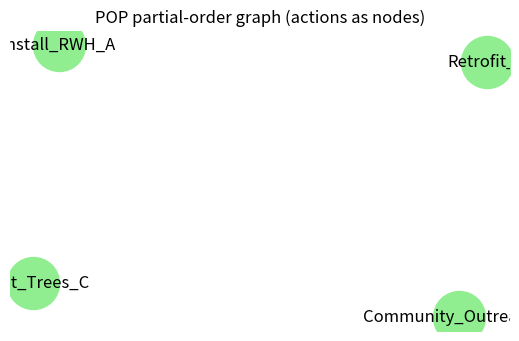
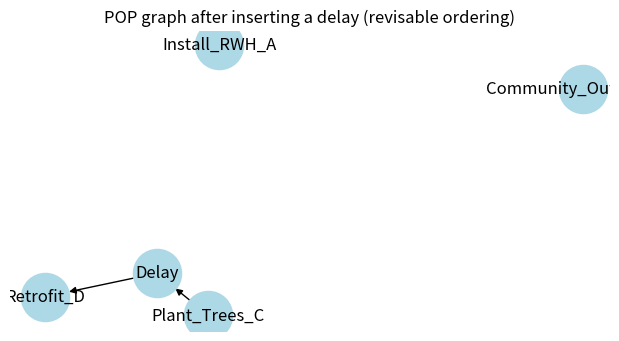

Generate these figures, in order, with matplotlib:
#!/usr/bin/env python
# coding: utf-8

# # Planners — GraphPlan and POP (demonstration)
# 
# This notebook implements a simplified STRIPS-like domain for adaptation actions and demonstrates GraphPlan (fixed horizon) and a simple POP planner producing partial orders and causal links. Visualization included.

# In[1]:


# Basic planner structures and domain definition
from itertools import combinations
import networkx as nx, matplotlib.pyplot as plt, random, json, os
random.seed(42)
plt.rcParams['figure.figsize'] = (6,4)
zones = ['A','B','C','D']
initial_state = {'safe_water': set(), 'green': set(), 'retrofit': set()}
goal = {'safe_water': set(['A','B']), 'green': set(['C']), 'retrofit': set(['D'])}
class Action:
    def __init__(self,name,pre_add={},pre_not={}, add=set(), delete=set(), cost=1, duration=1):
        self.name=name; self.pre_add=pre_add; self.pre_not=pre_not; self.add=add; self.delete=delete; self.cost=cost; self.duration=duration
    def is_applicable(self, state):
        for pred,vals in self.pre_add.items():
            if not vals.issubset(state.get(pred,set())): return False
        for pred,vals in self.pre_not.items():
            if vals.intersection(state.get(pred,set())): return False
        return True
    def apply(self,state):
        ns = {k:set(v) for k,v in state.items()}
        for p in self.add:
            ns.setdefault(p[0], set()).add(p[1])
        for p in self.delete:
            if p[1] in ns.get(p[0], set()):
                ns[p[0]].remove(p[1])
        return ns
    def __repr__(self):
        return self.name
actions = [
    Action('Install_RWH_A', add={('safe_water','A')}, cost=3),
    Action('Plant_Trees_C', add={('green','C')}, cost=2),
    Action('Retrofit_D', add={('retrofit','D')}, cost=5),
    Action('Community_Outreach_B', add={('safe_water','B')}, cost=2)
]
print('Actions:', actions)
print('Initial state:', initial_state)
print('Goal:', goal)


# ## GraphPlan: fixed horizon search
# 
# We build a levelled graph up to horizon H and search for a plan that achieves the goal.

# In[2]:


def graphplan(actions, initial, goal, horizon=4):
    layers = [initial]
    action_layers = []
    for t in range(horizon):
        applicable = []
        for a in actions:
            if a.is_applicable(layers[-1]):
                applicable.append(a)
        action_layers.append(applicable)
        next_state = {k:set(v) for k,v in layers[-1].items()}
        for a in applicable:
            for p in a.add:
                next_state.setdefault(p[0], set()).add(p[1])
            for p in a.delete:
                if p[1] in next_state.get(p[0], set()):
                    next_state[p[0]].remove(p[1])
        layers.append(next_state)
        achieved = True
        for pred,vals in goal.items():
            if not vals.issubset(layers[-1].get(pred,set())):
                achieved = False; break
        if achieved:
            plan = []
            state = initial.copy()
            for t in range(len(action_layers)):
                for a in action_layers[t]:
                    if any((p[0] in goal and p[1] in goal[p[0]]) for p in a.add) and a.is_applicable(state):
                        plan.append((t,a))
                        state = a.apply(state)
            return True, plan
    return False, None

ok, plan = graphplan(actions, initial_state, goal, horizon=4)
print('GraphPlan found plan?', ok)
if ok:
    print('Plan (time,action):', plan)


# ## POP: Partially-Ordered Plan construction (simple causal-link planner)
# 
# We build causal links by selecting actions achieving subgoals and adding ordering constraints.

# In[3]:


def pop_planner(actions, initial, goal):
    chosen = []
    order_edges = []
    causal_links = []
    state = {k:set(v) for k,v in initial.items()}
    for pred, vals in goal.items():
        for v in vals:
            if v in state.get(pred, set()): continue
            cand = next((a for a in actions if (pred,v) in a.add), None)
            if cand is None:
                return False, None
            chosen.append(cand)
            causal_links.append((cand.name, (pred,v)))
    for a in chosen:
        for pred, vals in a.pre_add.items():
            for v in vals:
                provider = next((b for b in chosen if (pred,v) in b.add), None)
                if provider and provider!=a:
                    order_edges.append((provider.name, a.name))
    Gpo = nx.DiGraph()
    for a in chosen:
        Gpo.add_node(a.name)
    Gpo.add_edges_from(order_edges)
    return True, {'actions': [a.name for a in chosen], 'order_edges': order_edges, 'causal_links': causal_links, 'graph': Gpo}

ok, pop_plan = pop_planner(actions, initial_state, goal)
print('POP success?', ok)
if ok:
    print('POP plan details:', pop_plan['actions'], pop_plan['order_edges'], pop_plan['causal_links'])
    plt.figure(figsize=(5,3))
    nx.draw(pop_plan['graph'], with_labels=True, node_color='lightgreen', node_size=1400)
    plt.title('POP partial-order graph (actions as nodes)')
    plt.show()


# ## Demonstration of flexibility
# 
# GraphPlan returned a fixed time-sliced plan (if found). POP returns a partial order that can be revised; e.g., we can delay `Retrofit_D` until resources are available without breaking causal links.

# In[4]:


if ok:
    delay = Action('Delay', add=set(), cost=0)
    pop_plan['graph'].add_node(delay.name)
    pop_plan['graph'].add_edge('Plant_Trees_C', delay.name)
    pop_plan['graph'].add_edge(delay.name, 'Retrofit_D')
    plt.figure(figsize=(6,3))
    nx.draw(pop_plan['graph'], with_labels=True, node_color='lightblue', node_size=1200)
    plt.title('POP graph after inserting a delay (revisable ordering)')
    plt.show()


# In[ ]:
